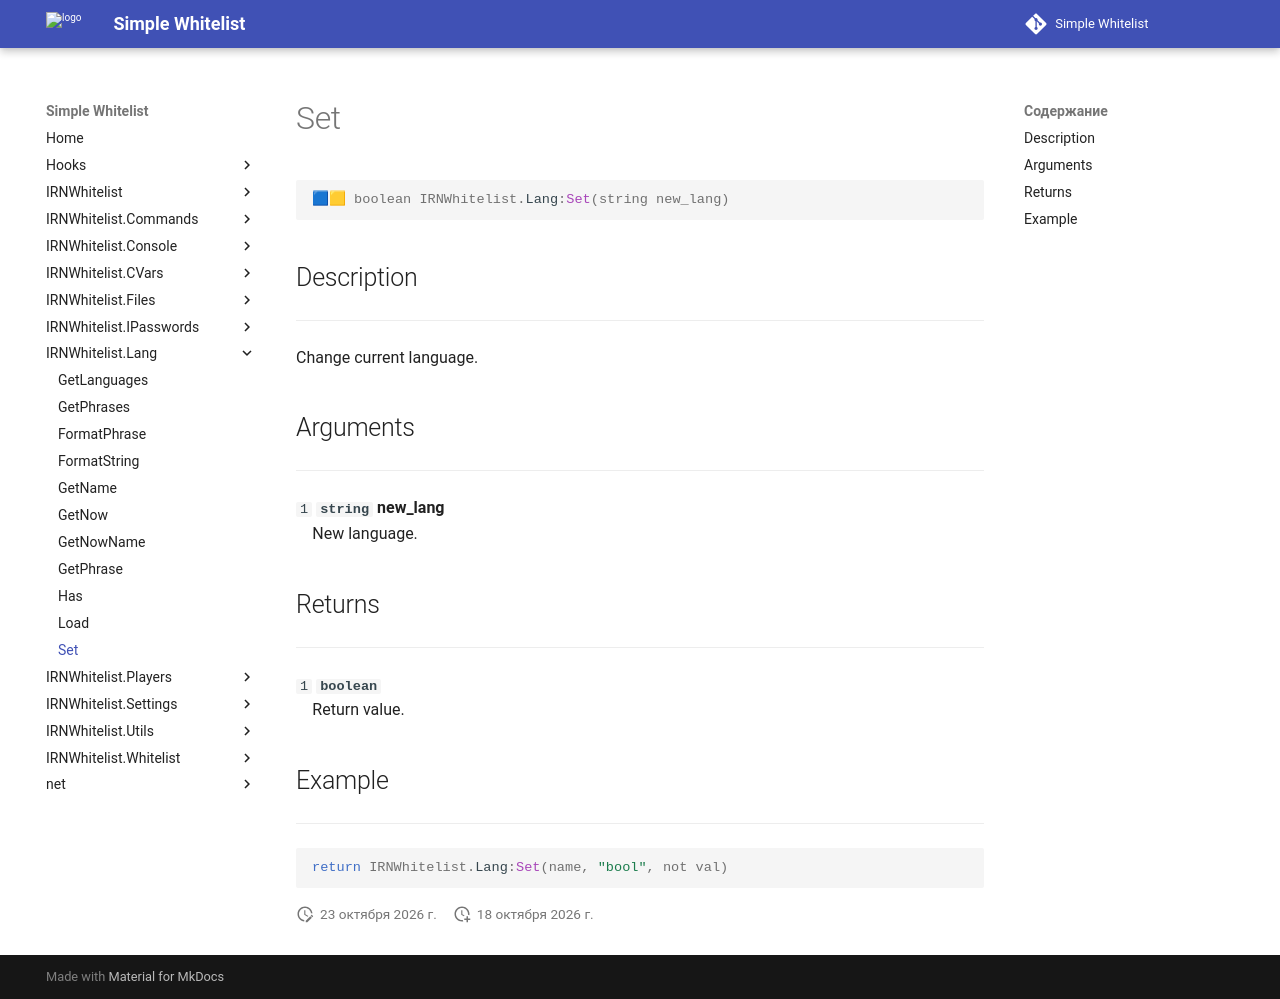

repository: Enalian/simple_whitelist · page: IRNWhitelist_Lang/Set/index.html · generator: mkdocs

---
title: IRNWhitelist.Lang:Set
---

```lua
🟦🟨 boolean IRNWhitelist.Lang:Set(string new_lang)
```

## Description
---

Change current language.

## Arguments
---

`1` **`string`** **new_lang**  
&emsp;New language.

## Returns
---

`1` **`boolean`**  
&emsp;Return value.

## Example
---

```lua
return IRNWhitelist.Lang:Set(name, "bool", not val)
```
